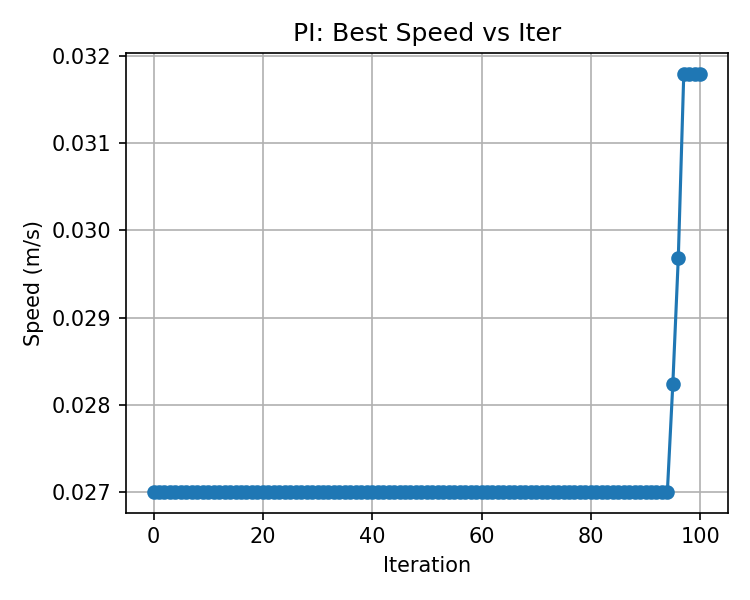

The table this chart was drawn from, first rows:
, best_speed
0, 0.027
1, 0.027
2, 0.027
3, 0.027
4, 0.027
5, 0.027
6, 0.027
7, 0.027
8, 0.027
9, 0.027
10, 0.027
11, 0.027
12, 0.027
13, 0.027
14, 0.027
15, 0.027
16, 0.027
17, 0.027
18, 0.027
19, 0.027
20, 0.027
21, 0.027
22, 0.027
23, 0.027
24, 0.027
25, 0.027
26, 0.027
27, 0.027
28, 0.027
29, 0.027
30, 0.027
31, 0.027
32, 0.027
33, 0.027
34, 0.027
35, 0.027
36, 0.027
37, 0.027
38, 0.027
39, 0.027
40, 0.027
41, 0.027
42, 0.027
43, 0.027
44, 0.027
45, 0.027
46, 0.027
47, 0.027
48, 0.027
49, 0.027
50, 0.027
51, 0.027
52, 0.027
53, 0.027
54, 0.027
55, 0.027
56, 0.027
57, 0.027
58, 0.027
59, 0.027
... 41 more rows
